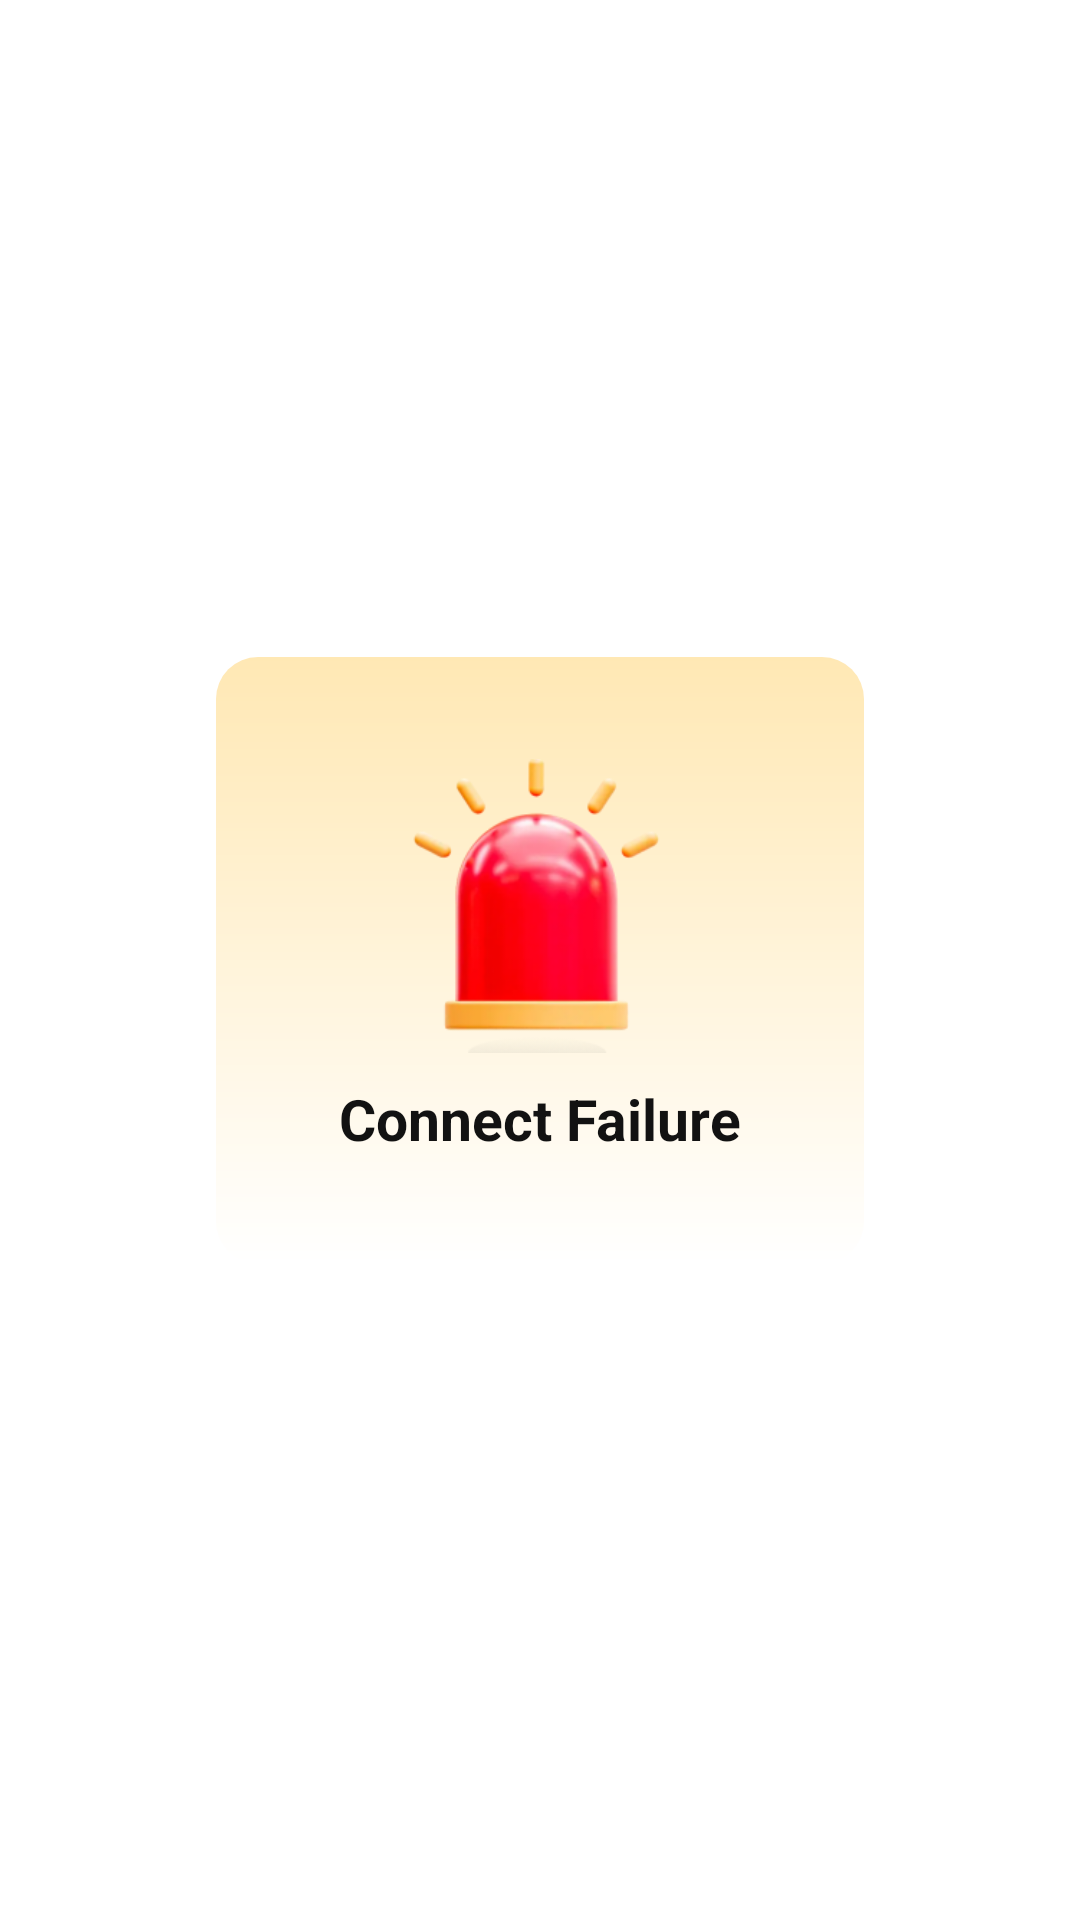

Layout XML and referenced resources for this Android screen:
<!-- AndroidManifest.xml: application theme Theme.SmartVpn -->
<!-- res/layout/dialog_failure.xml -->
<?xml version="1.0" encoding="utf-8"?>
<FrameLayout xmlns:android="http://schemas.android.com/apk/res/android"
    android:layout_width="match_parent"
    android:layout_height="match_parent">

    <androidx.appcompat.widget.LinearLayoutCompat
        android:layout_width="216dp"
        android:layout_height="202dp"
        android:layout_gravity="center"
        android:background="@drawable/shape_connect_failure"
        android:gravity="center_horizontal"
        android:orientation="vertical">

        <androidx.appcompat.widget.AppCompatImageView
            android:layout_width="92dp"
            android:layout_height="98dp"
            android:layout_marginTop="34dp"
            android:scaleType="centerCrop"
            android:src="@drawable/result_connect_failure" />

        <androidx.appcompat.widget.AppCompatTextView
            android:layout_width="wrap_content"
            android:layout_height="wrap_content"
            android:layout_marginTop="9dp"
            android:text="@string/main_connect_failure"
            android:textColor="@color/FF121212"
            android:textSize="19sp"
            android:textStyle="bold" />
    </androidx.appcompat.widget.LinearLayoutCompat>
</FrameLayout>
<!-- resources referenced by this layout -->
<resources>
  <color name="FF121212">#FF121212</color>
  <!-- drawable result_connect_failure: png bitmap (drawable-xxhdpi, 34976 bytes) -->
  <!-- drawable shape_connect_failure (drawable) -->
  <?xml version="1.0" encoding="utf-8"?>
  <shape xmlns:android="http://schemas.android.com/apk/res/android"
      android:shape="rectangle">
      <corners android:radius="14dp" />
      <gradient
          android:angle="270"
          android:endColor="@color/white"
          android:startColor="#FFE8B4"
          android:type="linear" />
  </shape>
  <string name="main_connect_failure">Connect Failure</string>
  <style name="Theme.SmartVpn" parent="Theme.MaterialComponents.Light.NoActionBar">
       <item name="android:windowBackground">@color/white</item>
      </style>
  <color name="white">#FFFFFFFF</color>
</resources>
